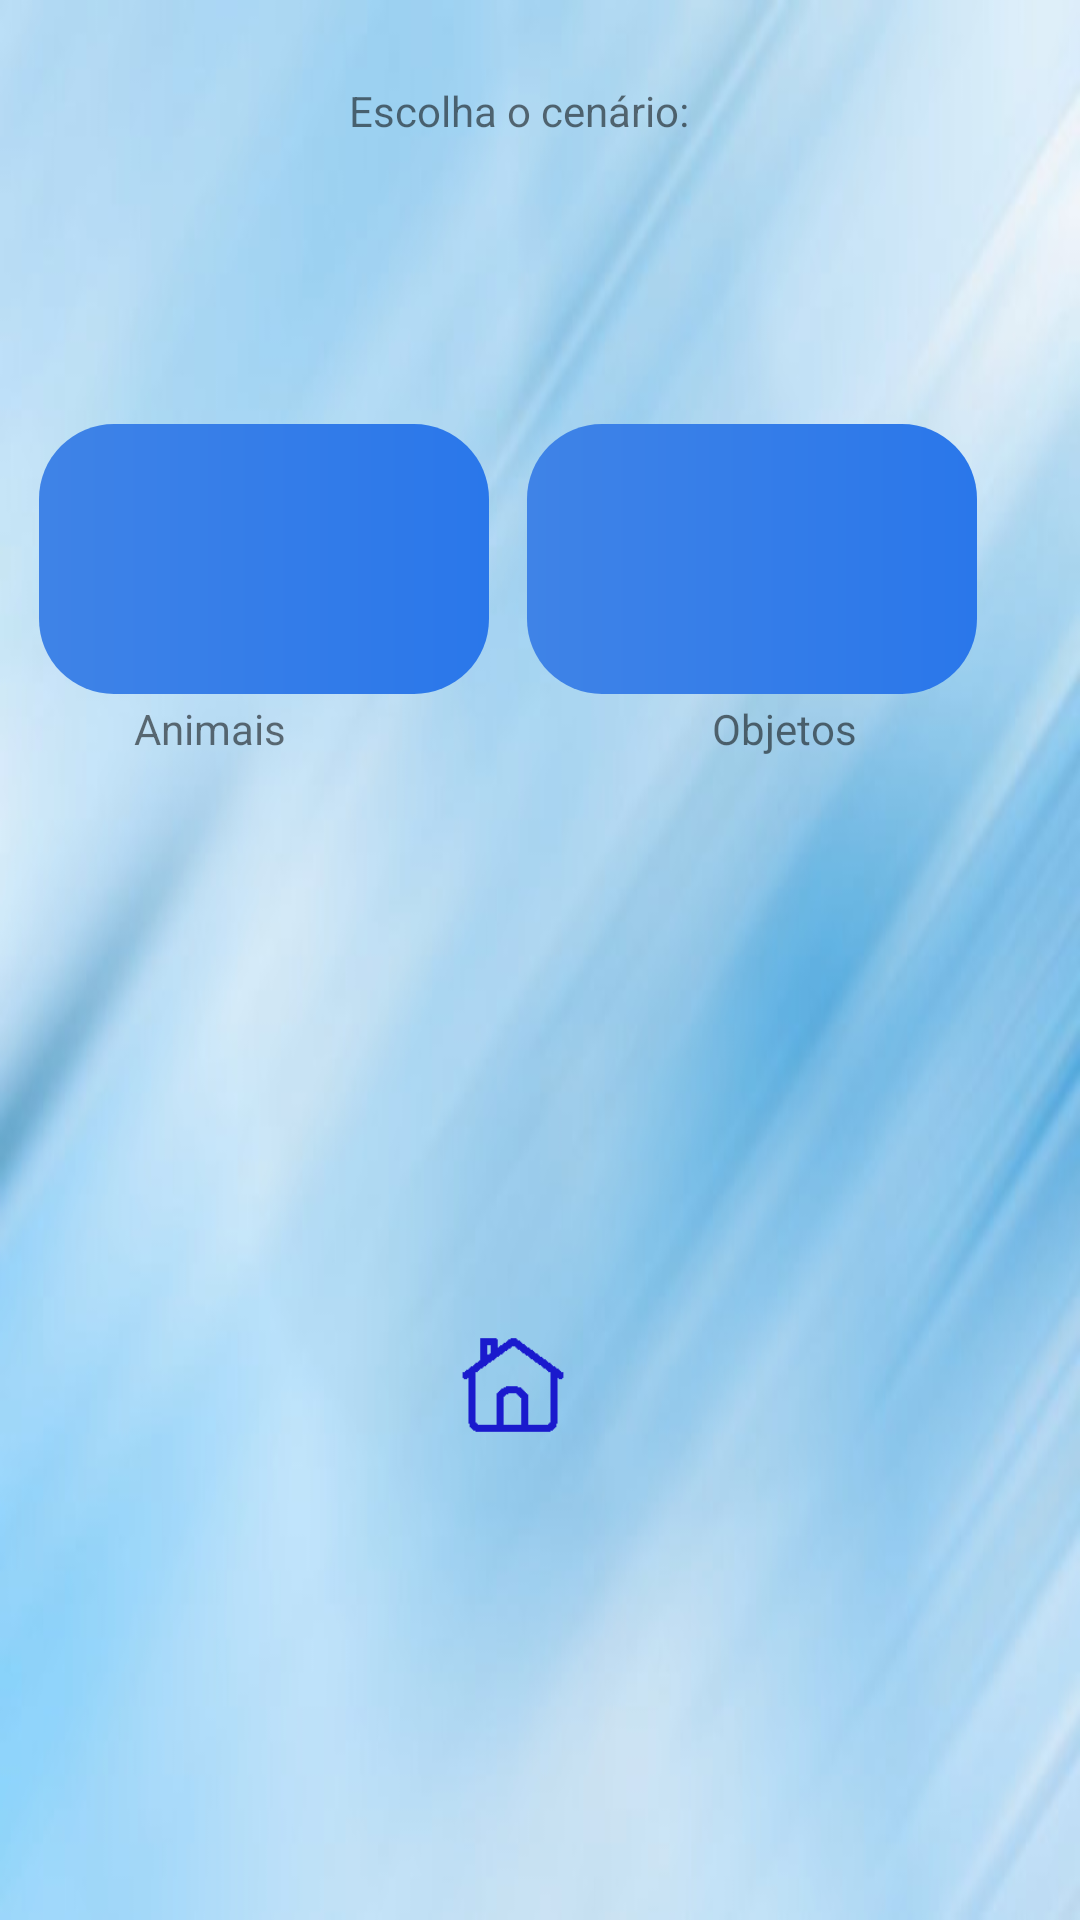

Write the Android layout XML for this screen, with the resource values it uses.
<!-- AndroidManifest.xml: application theme AppTheme -->
<!-- res/layout/fragment_escolha_cenario.xml -->
<?xml version="1.0" encoding="utf-8"?>
<RelativeLayout xmlns:android="http://schemas.android.com/apk/res/android"
    xmlns:app="http://schemas.android.com/apk/res-auto"
    android:orientation="vertical" android:layout_width="match_parent"
    android:layout_height="match_parent">

    <android.support.constraint.ConstraintLayout
        android:id="@+id/escolhaCenario"
        android:layout_width="match_parent"
        android:layout_height="match_parent"
        android:layout_alignParentBottom="true"
        android:layout_alignParentEnd="true"
        android:layout_alignParentLeft="true"
        android:layout_alignParentRight="true"
        android:layout_alignParentStart="true"
        android:layout_alignParentTop="true"
        app:layout_constraintBottom_toBottomOf="parent"
        app:layout_constraintHorizontal_bias="0.0"
        app:layout_constraintLeft_toLeftOf="parent"
        app:layout_constraintRight_toRightOf="parent"
        app:layout_constraintTop_toTopOf="parent"
        app:layout_constraintVertical_bias="0.0">

        <Button
            android:id="@+id/escolhaCenarioHome"
            android:layout_width="50dp"
            android:layout_height="50dp"
            android:layout_marginBottom="8dp"
            android:layout_marginEnd="8dp"
            android:layout_marginLeft="8dp"
            android:layout_marginRight="8dp"
            android:layout_marginStart="8dp"
            android:layout_marginTop="8dp"
            android:background="@drawable/homepress"
            app:layout_constraintBottom_toBottomOf="parent"
            app:layout_constraintHorizontal_bias="0.469"
            app:layout_constraintLeft_toLeftOf="parent"
            app:layout_constraintRight_toRightOf="parent"
            app:layout_constraintTop_toTopOf="parent"
            app:layout_constraintVertical_bias="0.747" />

        <ImageView
            android:id="@+id/animais"
            android:layout_width="150dp"
            android:layout_height="90dp"
            android:background="@drawable/customborder"
            app:layout_constraintBottom_toBottomOf="parent"
            app:layout_constraintHorizontal_bias="0.062"
            app:layout_constraintLeft_toLeftOf="parent"
            app:layout_constraintRight_toRightOf="parent"
            app:layout_constraintTop_toTopOf="parent"
            app:layout_constraintVertical_bias="0.257" />

        <ImageView
            android:id="@+id/objetos"
            android:layout_width="150dp"
            android:layout_height="90dp"
            android:background="@drawable/customborder"
            app:layout_constraintBottom_toBottomOf="parent"
            app:layout_constraintHorizontal_bias="0.837"
            app:layout_constraintLeft_toLeftOf="parent"
            app:layout_constraintRight_toRightOf="parent"
            app:layout_constraintTop_toTopOf="parent"
            app:layout_constraintVertical_bias="0.257" />

        <TextView
            android:id="@+id/txtCenario"
            android:layout_width="wrap_content"
            android:layout_height="wrap_content"
            android:layout_marginBottom="8dp"
            android:layout_marginEnd="8dp"
            android:layout_marginLeft="8dp"
            android:layout_marginRight="8dp"
            android:layout_marginStart="8dp"
            android:layout_marginTop="8dp"
            android:text="Escolha o cenário:"
            app:layout_constraintBottom_toBottomOf="parent"
            app:layout_constraintHorizontal_bias="0.469"
            app:layout_constraintLeft_toLeftOf="parent"
            app:layout_constraintRight_toRightOf="parent"
            app:layout_constraintTop_toTopOf="parent"
            app:layout_constraintVertical_bias="0.032" />

        <TextView
            android:id="@+id/txtAnimais"
            android:layout_width="wrap_content"
            android:layout_height="wrap_content"
            android:layout_margin="2dp"
            android:text="Animais"
            app:layout_constraintBottom_toBottomOf="parent"
            app:layout_constraintHorizontal_bias="0.14"
            app:layout_constraintLeft_toLeftOf="parent"
            app:layout_constraintRight_toRightOf="parent"
            app:layout_constraintTop_toBottomOf="@+id/animais"
            app:layout_constraintVertical_bias="0.0" />

        <TextView
            android:id="@+id/txtObjetos"
            android:layout_width="wrap_content"
            android:layout_height="wrap_content"
            android:layout_margin="2dp"
            android:text="Objetos"
            app:layout_constraintBottom_toBottomOf="parent"
            app:layout_constraintHorizontal_bias="0.765"
            app:layout_constraintLeft_toLeftOf="parent"
            app:layout_constraintRight_toRightOf="parent"
            app:layout_constraintTop_toBottomOf="@+id/objetos"
            app:layout_constraintVertical_bias="0.0" />
    </android.support.constraint.ConstraintLayout>
</RelativeLayout>
<!-- resources referenced by this layout -->
<resources>
  <!-- drawable customborder (drawable) -->
  <?xml version="1.0" encoding="utf-8"?>
  <shape xmlns:android="http://schemas.android.com/apk/res/android" android:shape="rectangle">
      <corners android:radius="25dp"/>
      <padding
          android:left="7dp"
          android:right="7dp"
          android:top="4dp"
          android:bottom="4dp"
          />
  
      <gradient
          android:angle="0"
          android:startColor="#3f83e7"
          android:endColor="#2a77ea"
          android:type="linear"
          />
  </shape>
  <!-- drawable homepress (drawable) -->
  <?xml version="1.0" encoding="utf-8"?>
  <selector xmlns:android="http://schemas.android.com/apk/res/android">
  
      <item android:state_pressed="true" android:drawable="@drawable/homepressed" />
      <item android:drawable="@drawable/home" />
  </selector>
  <style name="AppTheme" parent="Theme.AppCompat.Light.NoActionBar">
          <item name="android:windowFullscreen">true</item>
          <item name="android:windowBackground">@drawable/fundo1</item>
          <item name="colorPrimary">@color/colorPrimary</item>
          <item name="colorPrimaryDark">@color/colorPrimaryDark</item>
          <item name="colorAccent">@color/primary_material_light_1</item>
      </style>
  <!-- drawable homepressed: png bitmap (drawable, 702 bytes) -->
  <!-- drawable home: png bitmap (drawable, 705 bytes) -->
  <!-- drawable fundo1: jpg bitmap (drawable, 16123 bytes) -->
  <color name="colorPrimary">#3F51B5</color>
  <color name="colorPrimaryDark">#1e2d8d</color>
  <color name="primary_material_light_1">#3f83e7</color>
</resources>
